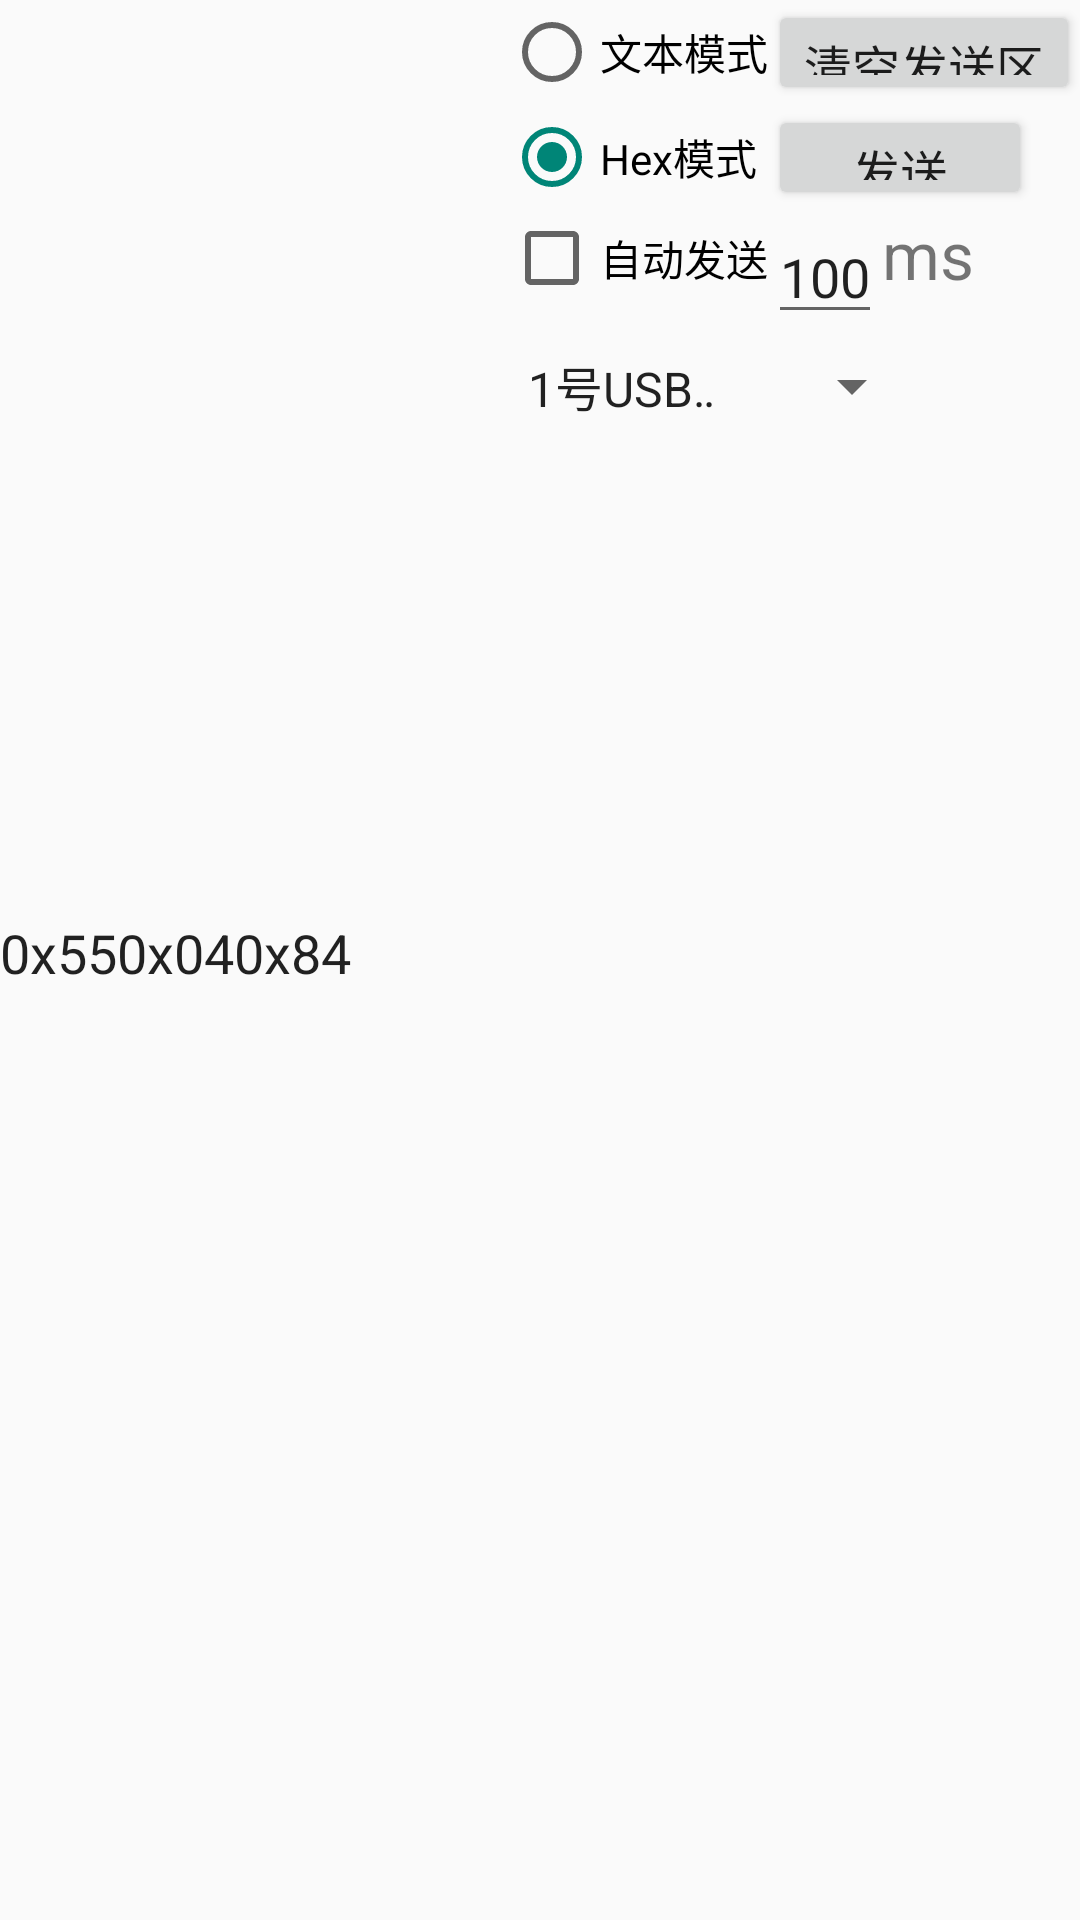

Reconstruct the res/layout file that produces this screen, plus the resources it refers to.
<!-- AndroidManifest.xml: application theme Theme.AppCompat.Light.NoActionBar -->
<!-- res/layout/include_transport_view.xml -->
<?xml version="1.0" encoding="utf-8"?>
<LinearLayout xmlns:android="http://schemas.android.com/apk/res/android"
    android:orientation="horizontal" 
    android:layout_width="match_parent"
    android:layout_height="match_parent"
    android:paddingBottom="5dp">

    <EditText
        android:id="@+id/et_transport_content"
        android:layout_width="0dp"
        android:text="0x550x040x84"
        android:layout_height="match_parent"
        android:background="@drawable/text_area_bg"
        android:layout_weight="1"/>
    <RelativeLayout
        android:layout_width="wrap_content"
        android:layout_height="match_parent">

        <RadioGroup
            android:id="@+id/rg_transport_model"
            android:layout_width="wrap_content"
            android:layout_height="wrap_content">
            <RadioButton
                android:id="@+id/rb_transport_text"
                android:layout_width="wrap_content"
                android:layout_height="35dp"
                android:text="文本模式"/>
            <RadioButton
                android:id="@+id/rb_transport_hex"
                android:layout_width="wrap_content"
                android:layout_height="35dp"
                android:checked="true"
                android:text="Hex模式"/>
        </RadioGroup>
        <Button
            android:id="@+id/btn_transport_clear"
            android:layout_width="wrap_content"
            android:layout_height="35dp"
            android:layout_toRightOf="@id/rg_transport_model"
            android:text="清空发送区"
            android:textSize="16sp"/>
        <Button
            android:id="@+id/btn_transport_send"
            android:layout_width="wrap_content"
            android:layout_height="35dp"
            android:layout_toRightOf="@id/rg_transport_model"
            android:layout_below="@id/btn_transport_clear"
            android:text="发送"
            android:textSize="16sp"/>

        <CheckBox
            android:id="@+id/cb_auto_send"
            android:layout_width="wrap_content"
            android:layout_height="wrap_content"
            android:text="自动发送"
            android:layout_below="@id/rg_transport_model"/>

        <EditText
            android:id="@+id/et_auto_time"
            android:layout_width="wrap_content"
            android:layout_height="wrap_content"
            android:text="100"
            android:layout_toRightOf="@id/cb_auto_send"
            android:layout_below="@id/rg_transport_model"/>
        <TextView
            android:layout_width="wrap_content"
            android:layout_height="wrap_content"
            android:text="ms"
            android:textSize="22sp"
            android:layout_toRightOf="@id/et_auto_time"
            android:layout_below="@id/rg_transport_model"/>
        <Spinner
            android:layout_below="@+id/et_auto_time"
            android:id="@+id/sp_setting_option"
            android:layout_width="140dp"
            android:layout_height="35dp"
            android:gravity="center"
            android:entries="@array/order"/>
    </RelativeLayout>
</LinearLayout>
<!-- resources referenced by this layout -->
<resources>
  <string-array name="order">
          <item>1号USB充电10分钟</item>
          <item>开门</item>
          <item>开启照明灯</item>
          <item>关闭照明灯</item>
          <item>查询是否缺彩票</item>
          <item>查询是否缺纸巾</item>
      </string-array>
</resources>
